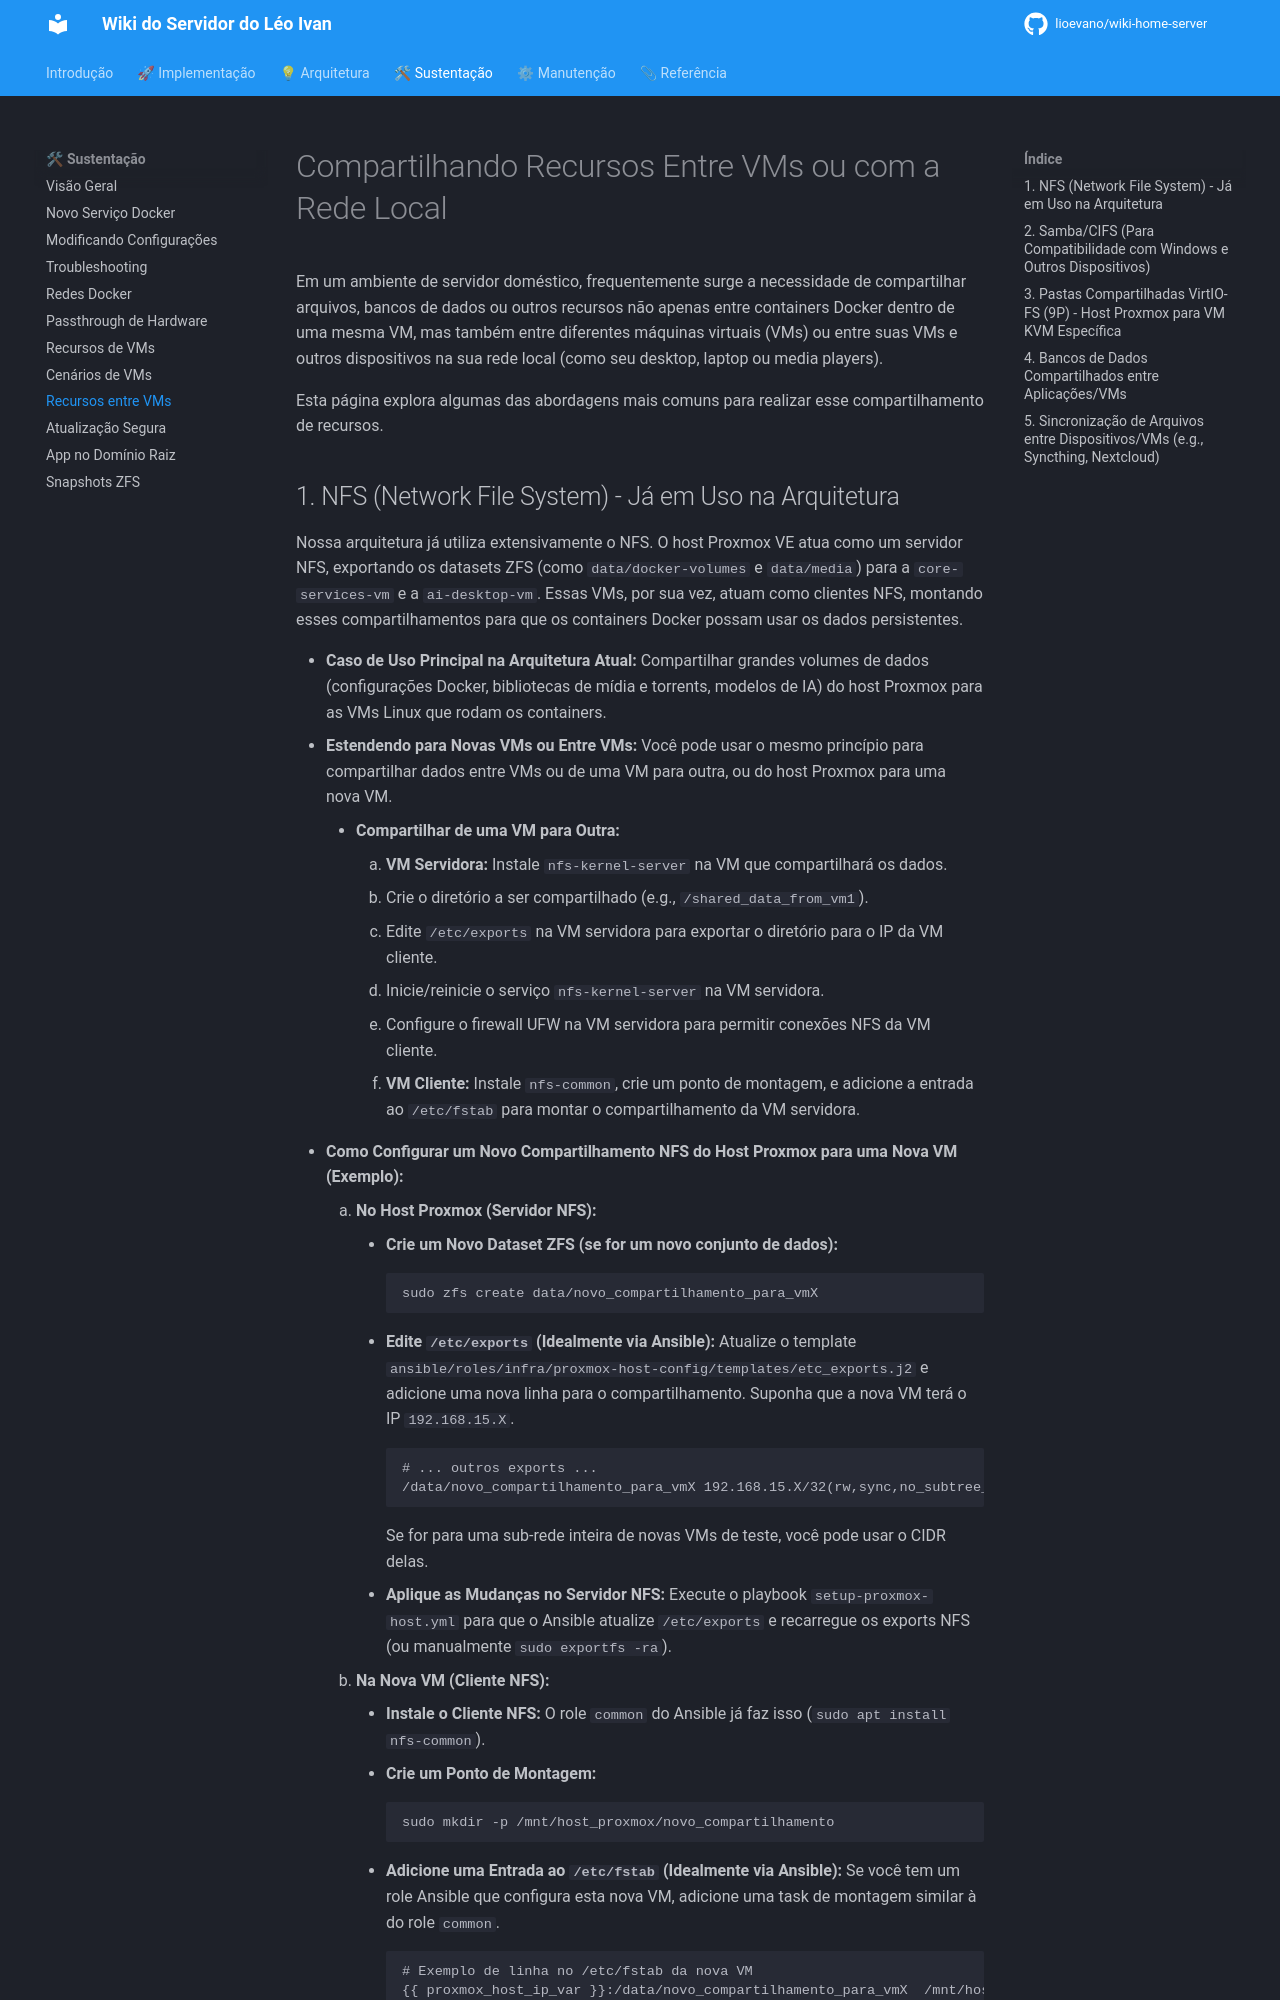

repository: lioevano/wiki-home-server · page: 03-guias-sustentacao/08-compartilhando-recursos-entre-vms/index.html · generator: mkdocs

---
description: "Compartilhamento de arquivos, bancos de dados e serviços entre VMs e com a rede local (NFS, Samba, PostgreSQL)."
---

# Compartilhando Recursos Entre VMs ou com a Rede Local

Em um ambiente de servidor doméstico, frequentemente surge a necessidade de compartilhar arquivos, bancos de dados ou outros recursos não apenas entre containers Docker dentro de uma mesma VM, mas também entre diferentes máquinas virtuais (VMs) ou entre suas VMs e outros dispositivos na sua rede local (como seu desktop, laptop ou media players).

Esta página explora algumas das abordagens mais comuns para realizar esse compartilhamento de recursos.
